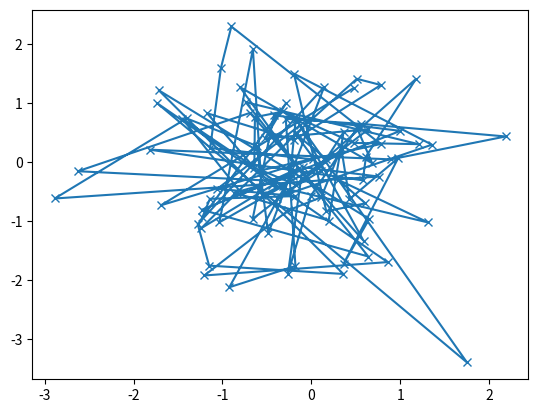
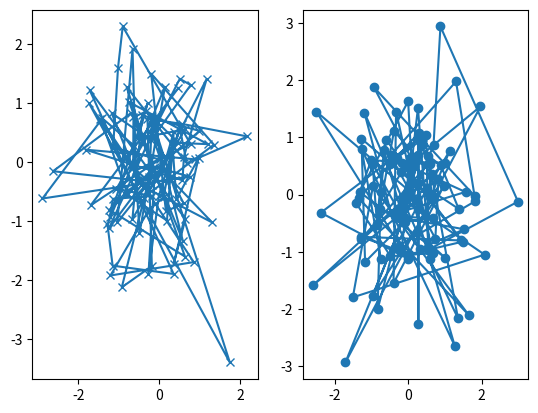

Source code (Python) for these figures, in order:
import pandas as pd
import matplotlib.pyplot as plt
import numpy as np

# # simple example 1
# fig, ax = plt.subplots()  # Create a figure containing a single axes.
# ax.plot([1, 2, 3, 4], [1, 4, 2, 3])  # Plot some data on the axes.
# plt.show()

# # simple example 2
# plt.plot([1, 2, 3, 4], [1, 4, 2, 3])  # Matplotlib plot.
# plt.show()

# # figure
# fig = plt.figure()  # an empty figure with no Axes
# fig, ax = plt.subplots()  # a figure with a single Axes
# fig, axs = plt.subplots(2, 2)  # a figure with a 2x2 grid of Axes
# plt.show()


# # The object-oriented interface and the pyplot interface
# x = np.linspace(0, 2, 100)
# # Note that even in the OO-style, we use `.pyplot.figure` to create the figure.
# fig, ax = plt.subplots()  # Create a figure and an axes.
# ax.plot(x, x, label='linear')  # Plot some data on the axes.
# ax.plot(x, x**2, label='quadratic')  # Plot more data on the axes...
# ax.plot(x, x**3, label='cubic')  # ... and some more.
# ax.set_xlabel('x label')  # Add an x-label to the axes.
# ax.set_ylabel('y label')  # Add a y-label to the axes.
# ax.set_title("Simple Plot")  # Add a title to the axes.
# ax.legend()  # Add a legend.
# plt.show()

# Scatter Plot
def my_plotter(ax, data1, data2, param_dict):
    """
    A helper function to make a graph

    Parameters
    ----------
    ax : Axes
        The axes to draw to

    data1 : array
       The x data

    data2 : array
       The y data

    param_dict : dict
       Dictionary of kwargs to pass to ax.plot

    Returns
    -------
    out : list
        list of artists added
    """
    out = ax.plot(data1, data2, **param_dict)
    return out

data1, data2, data3, data4 = np.random.randn(4, 100)
# data1 = [1,2,3,4,5]
# data2 = [9,8,7,17,19]
fig, ax = plt.subplots(1, 1)
my_plotter(ax, data1, data2, {'marker': 'x'})

plt.show()

fig, (ax1, ax2) = plt.subplots(1, 2)
my_plotter(ax1, data1, data2, {'marker': 'x'})
my_plotter(ax2, data3, data4, {'marker': 'o'})
plt.show()